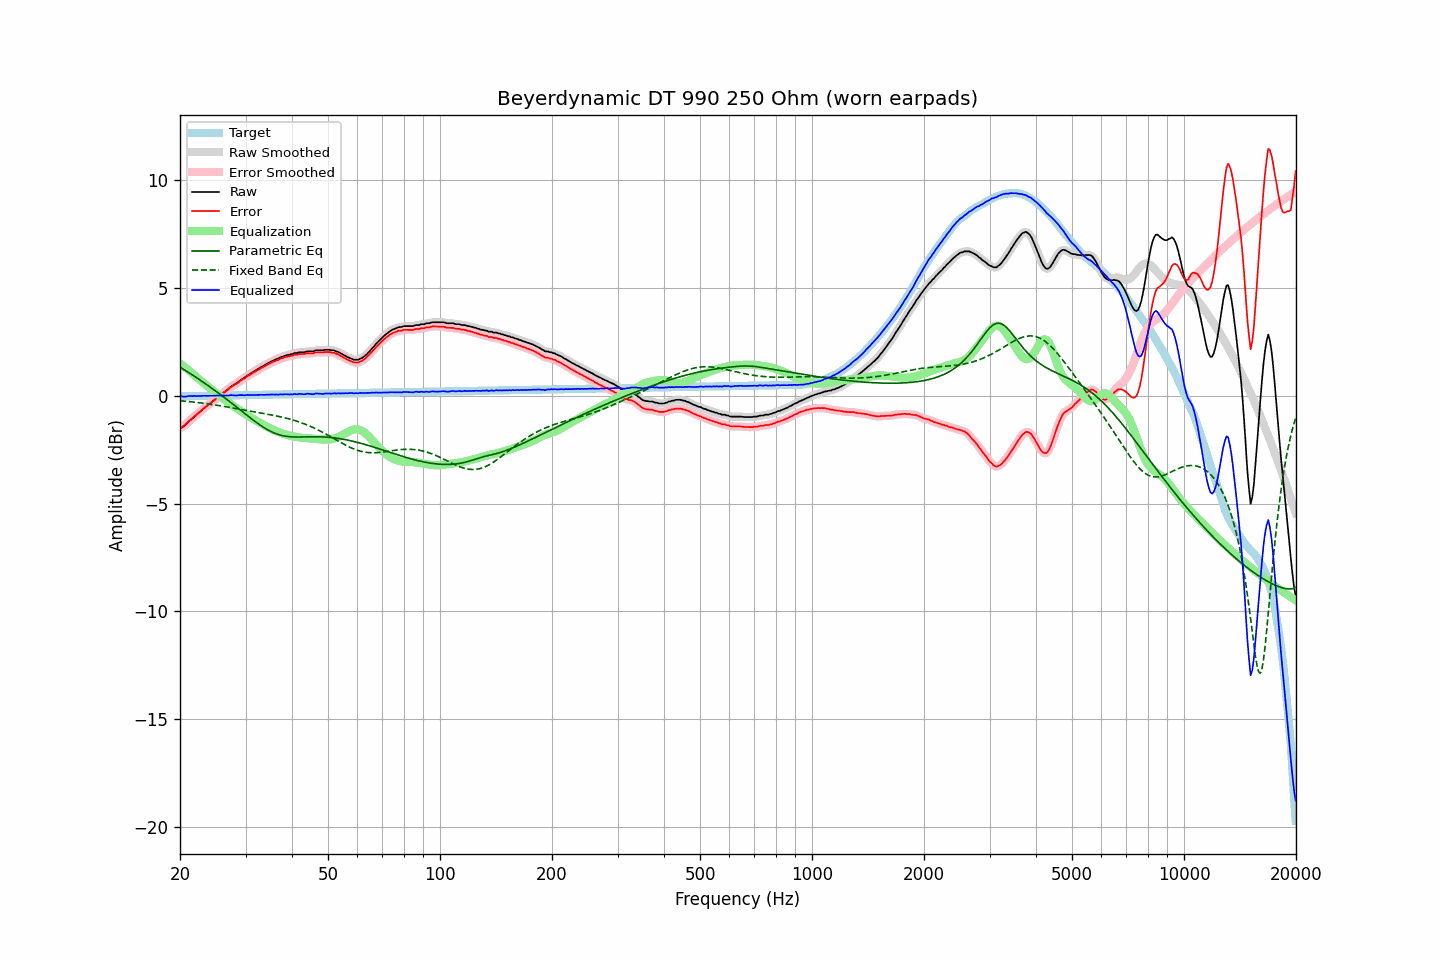

Data behind this chart, as committed beside it:
frequency, raw, error, smoothed, error_smoothed, equalization, parametric_eq, fixed_band_eq, equalized_raw, equalized_smoothed, target
20.00, -1.50, -1.48, -1.51, -1.49, 1.51, 1.32, -0.23, 0.00, 0.00, -0.02
20.20, -1.47, -1.45, -1.47, -1.45, 1.45, 1.28, -0.23, -0.02, -0.02, -0.02
20.40, -1.42, -1.40, -1.43, -1.41, 1.39, 1.24, -0.24, -0.03, -0.03, -0.02
20.61, -1.38, -1.36, -1.37, -1.35, 1.33, 1.19, -0.25, -0.04, -0.04, -0.02
20.81, -1.30, -1.29, -1.30, -1.28, 1.27, 1.15, -0.25, -0.03, -0.03, -0.02
21.02, -1.22, -1.21, -1.23, -1.21, 1.21, 1.10, -0.26, -0.01, -0.02, -0.02
21.23, -1.15, -1.14, -1.16, -1.15, 1.15, 1.05, -0.27, -0.00, -0.01, -0.01
21.44, -1.09, -1.08, -1.09, -1.08, 1.09, 1.01, -0.28, -0.01, -0.00, -0.01
21.66, -1.04, -1.02, -1.03, -1.02, 1.02, 0.96, -0.28, -0.02, -0.01, -0.01
21.87, -0.95, -0.94, -0.96, -0.95, 0.95, 0.91, -0.29, -0.00, -0.01, -0.01
22.09, -0.90, -0.90, -0.90, -0.89, 0.89, 0.86, -0.30, -0.02, -0.01, -0.01
22.31, -0.83, -0.83, -0.83, -0.83, 0.82, 0.81, -0.31, -0.01, -0.01, -0.01
22.54, -0.77, -0.76, -0.77, -0.76, 0.76, 0.76, -0.32, -0.00, -0.01, -0.01
22.76, -0.70, -0.70, -0.70, -0.70, 0.70, 0.71, -0.33, -0.01, -0.00, -0.00
22.99, -0.63, -0.63, -0.64, -0.63, 0.64, 0.66, -0.34, 0.00, -0.00, -0.00
23.22, -0.57, -0.57, -0.58, -0.57, 0.58, 0.60, -0.35, 0.00, 0.00, -0.00
23.45, -0.51, -0.51, -0.51, -0.51, 0.51, 0.55, -0.36, 0.00, 0.00, -0.00
23.69, -0.46, -0.46, -0.45, -0.46, 0.46, 0.50, -0.37, -0.00, 0.00, 0.00
23.92, -0.39, -0.40, -0.39, -0.40, 0.40, 0.45, -0.38, 0.00, 0.00, 0.00
24.16, -0.33, -0.34, -0.33, -0.34, 0.34, 0.39, -0.39, 0.00, 0.00, 0.00
24.40, -0.27, -0.28, -0.27, -0.28, 0.28, 0.34, -0.40, 0.00, 0.00, 0.01
24.65, -0.22, -0.22, -0.21, -0.22, 0.22, 0.29, -0.41, 0.00, 0.01, 0.01
24.89, -0.15, -0.16, -0.15, -0.16, 0.16, 0.23, -0.43, 0.01, 0.01, 0.01
25.14, -0.08, -0.09, -0.09, -0.10, 0.10, 0.18, -0.44, 0.02, 0.01, 0.01
25.39, -0.03, -0.04, -0.03, -0.04, 0.04, 0.12, -0.45, 0.01, 0.01, 0.01
25.65, 0.03, 0.01, 0.03, 0.01, -0.01, 0.07, -0.46, 0.01, 0.01, 0.01
25.91, 0.08, 0.07, 0.08, 0.07, -0.07, 0.01, -0.47, 0.01, 0.01, 0.01
26.16, 0.15, 0.13, 0.15, 0.13, -0.13, -0.05, -0.49, 0.01, 0.01, 0.01
26.43, 0.20, 0.19, 0.20, 0.19, -0.19, -0.10, -0.50, 0.01, 0.01, 0.02
26.69, 0.27, 0.25, 0.26, 0.24, -0.25, -0.16, -0.51, 0.02, 0.02, 0.02
26.96, 0.31, 0.30, 0.32, 0.30, -0.30, -0.22, -0.53, 0.01, 0.02, 0.02
27.23, 0.38, 0.36, 0.38, 0.36, -0.36, -0.27, -0.54, 0.03, 0.03, 0.02
27.50, 0.45, 0.42, 0.44, 0.42, -0.41, -0.33, -0.55, 0.04, 0.03, 0.02
27.77, 0.49, 0.46, 0.49, 0.47, -0.46, -0.39, -0.57, 0.02, 0.03, 0.02
28.05, 0.54, 0.51, 0.53, 0.51, -0.51, -0.45, -0.58, 0.02, 0.02, 0.02
28.33, 0.58, 0.55, 0.58, 0.56, -0.56, -0.51, -0.59, 0.01, 0.02, 0.03
28.62, 0.63, 0.61, 0.64, 0.61, -0.61, -0.57, -0.61, 0.02, 0.02, 0.03
28.90, 0.70, 0.67, 0.69, 0.66, -0.66, -0.63, -0.62, 0.03, 0.03, 0.03
29.19, 0.75, 0.72, 0.74, 0.71, -0.71, -0.68, -0.64, 0.03, 0.03, 0.03
29.48, 0.80, 0.76, 0.79, 0.76, -0.76, -0.74, -0.65, 0.03, 0.03, 0.03
29.78, 0.83, 0.80, 0.84, 0.81, -0.81, -0.80, -0.66, 0.02, 0.03, 0.03
30.08, 0.89, 0.86, 0.89, 0.86, -0.86, -0.86, -0.68, 0.03, 0.03, 0.03
30.38, 0.95, 0.92, 0.94, 0.91, -0.91, -0.92, -0.69, 0.05, 0.04, 0.04
30.68, 0.99, 0.95, 0.99, 0.96, -0.96, -0.98, -0.70, 0.03, 0.04, 0.04
30.99, 1.04, 1.01, 1.04, 1.00, -1.00, -1.04, -0.72, 0.04, 0.04, 0.04
31.30, 1.08, 1.05, 1.09, 1.05, -1.05, -1.09, -0.73, 0.04, 0.04, 0.04
31.61, 1.14, 1.09, 1.13, 1.09, -1.09, -1.15, -0.74, 0.04, 0.04, 0.04
31.93, 1.17, 1.13, 1.18, 1.13, -1.14, -1.21, -0.76, 0.04, 0.04, 0.04
32.24, 1.23, 1.18, 1.22, 1.18, -1.18, -1.26, -0.77, 0.05, 0.04, 0.04
32.57, 1.26, 1.22, 1.27, 1.22, -1.22, -1.31, -0.78, 0.04, 0.05, 0.05
32.89, 1.32, 1.27, 1.31, 1.27, -1.27, -1.37, -0.79, 0.05, 0.05, 0.05
33.22, 1.36, 1.31, 1.35, 1.31, -1.31, -1.42, -0.81, 0.05, 0.05, 0.05
33.55, 1.40, 1.35, 1.40, 1.35, -1.35, -1.46, -0.82, 0.05, 0.05, 0.05
33.89, 1.44, 1.38, 1.44, 1.39, -1.39, -1.51, -0.83, 0.05, 0.05, 0.05
34.23, 1.49, 1.43, 1.48, 1.43, -1.43, -1.55, -0.85, 0.06, 0.05, 0.05
34.57, 1.53, 1.47, 1.52, 1.47, -1.47, -1.60, -0.86, 0.06, 0.05, 0.05
34.92, 1.56, 1.50, 1.56, 1.51, -1.51, -1.63, -0.88, 0.05, 0.06, 0.05
35.27, 1.60, 1.55, 1.60, 1.54, -1.54, -1.67, -0.89, 0.06, 0.06, 0.06
35.62, 1.64, 1.58, 1.64, 1.58, -1.58, -1.70, -0.90, 0.06, 0.06, 0.06
35.97, 1.67, 1.61, 1.67, 1.61, -1.61, -1.74, -0.92, 0.06, 0.06, 0.06
... 635 more rows
